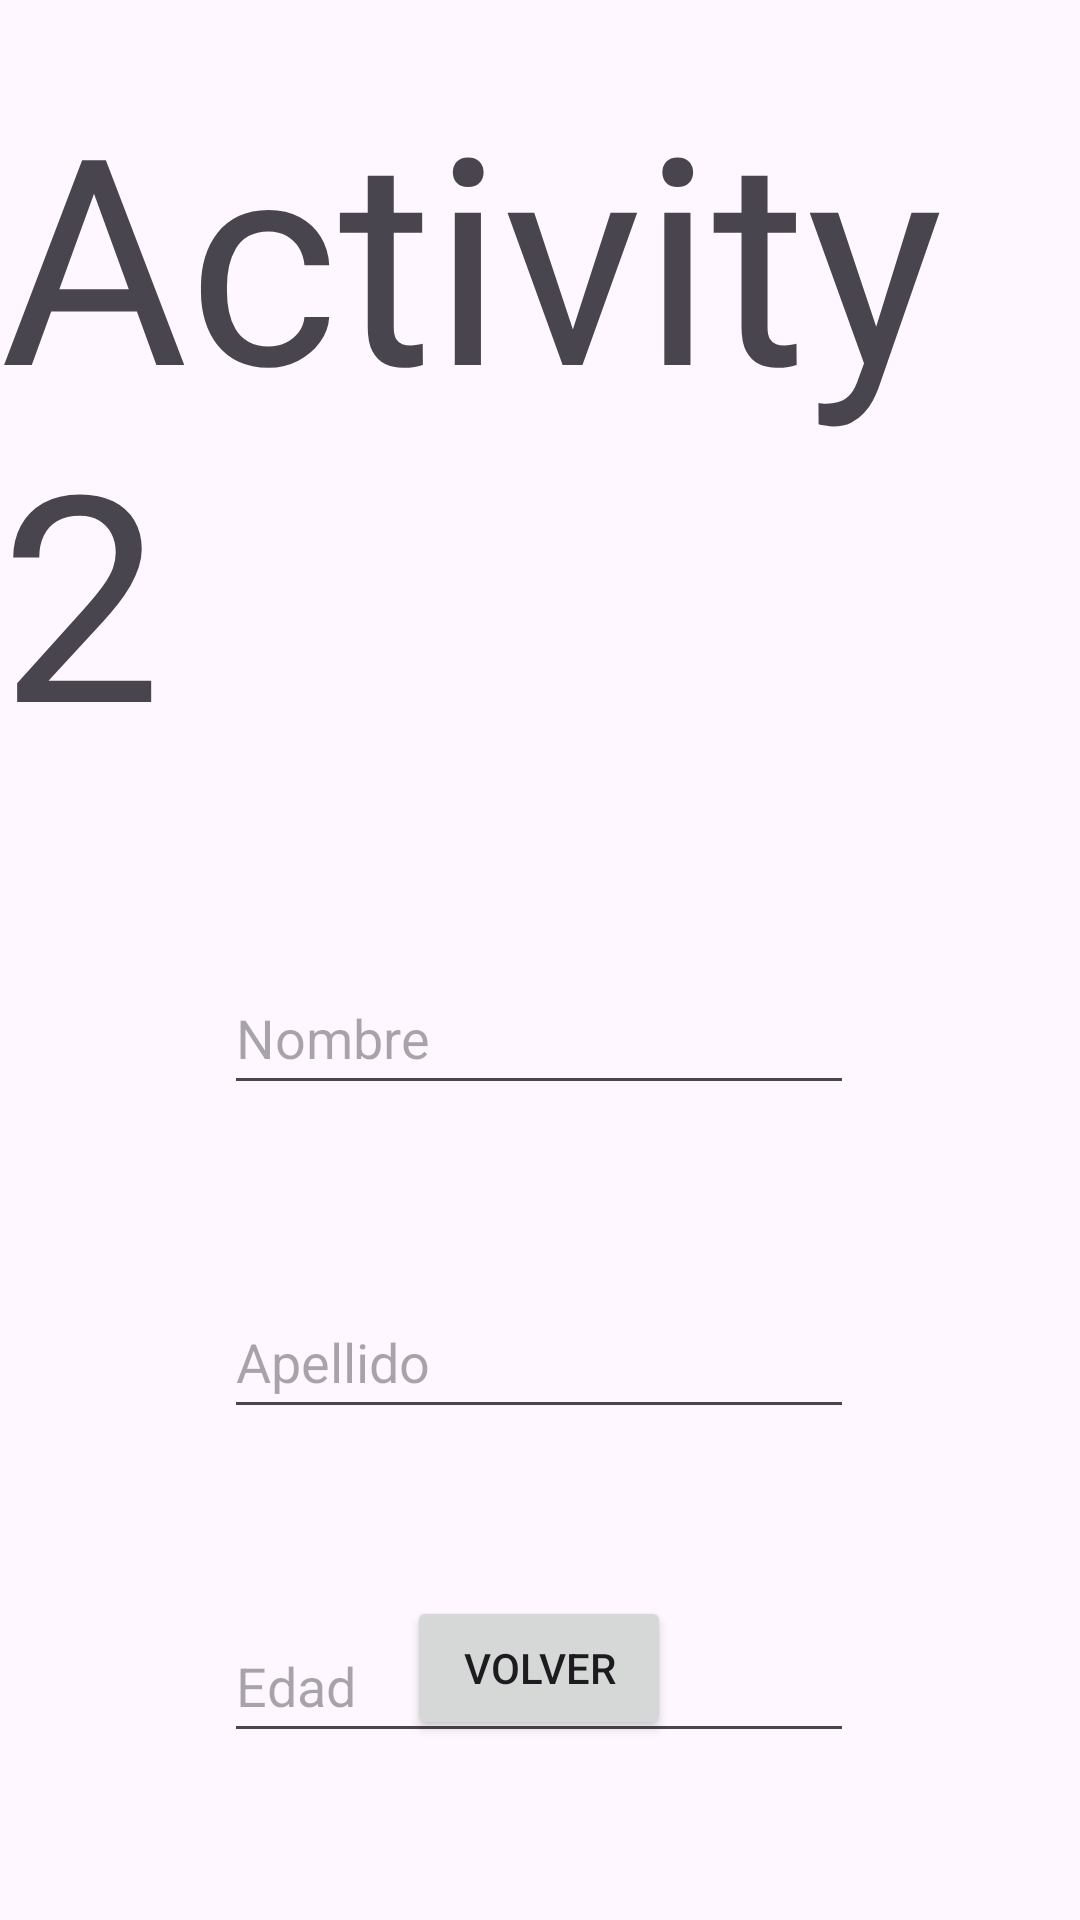

Produce the Android XML layout that renders to this screen, including the resource entries it uses.
<!-- AndroidManifest.xml: application theme Theme.DataBridge -->
<!-- res/layout/activity_segunda.xml -->
<?xml version="1.0" encoding="utf-8"?>
<androidx.constraintlayout.widget.ConstraintLayout xmlns:android="http://schemas.android.com/apk/res/android"
    xmlns:app="http://schemas.android.com/apk/res-auto"
    xmlns:tools="http://schemas.android.com/tools"
    android:id="@+id/main"
    android:layout_width="match_parent"
    android:layout_height="match_parent"
    tools:context=".view.SegundaActivity">

    <TextView
        android:id="@+id/tvTitulo"
        android:layout_width="wrap_content"
        android:layout_height="wrap_content"
        android:layout_marginTop="20dp"
        android:text="Activity 2"
        android:textSize="96sp"
        app:layout_constraintEnd_toEndOf="parent"
        app:layout_constraintStart_toStartOf="parent"
        app:layout_constraintTop_toTopOf="parent" />

    <EditText
        android:id="@+id/ettNombre"
        android:layout_width="wrap_content"
        android:layout_height="48dp"
        android:layout_marginTop="60dp"
        android:ems="10"
        android:hint="Nombre"
        android:importantForAccessibility="yes"
        android:inputType="text"
        android:labelFor="@+id/ettNombre"
        android:minHeight="48dp"
        app:layout_constraintEnd_toEndOf="parent"
        app:layout_constraintHorizontal_bias="0.497"
        app:layout_constraintStart_toStartOf="parent"
        app:layout_constraintTop_toBottomOf="@+id/tvTitulo" />

    <EditText
        android:id="@+id/ettApellido"
        android:layout_width="wrap_content"
        android:layout_height="48dp"
        android:minHeight="48dp"
        android:layout_marginTop="60dp"
        android:ems="10"
        android:inputType="text"
        android:hint="Apellido"
        android:labelFor="@+id/ettApellido"
        android:importantForAccessibility="yes"
        app:layout_constraintEnd_toEndOf="@+id/ettNombre"
        app:layout_constraintStart_toStartOf="@+id/ettNombre"
        app:layout_constraintTop_toBottomOf="@+id/ettNombre" />

    <EditText
        android:id="@+id/etnEdad"
        android:layout_width="wrap_content"
        android:layout_height="48dp"
        android:minHeight="48dp"
        android:layout_marginTop="60dp"
        android:ems="10"
        android:inputType="number"
        android:hint="Edad"
        android:labelFor="@+id/etnEdad"
        android:importantForAccessibility="yes"
        app:layout_constraintEnd_toEndOf="@+id/ettApellido"
        app:layout_constraintStart_toStartOf="@+id/ettApellido"
        app:layout_constraintTop_toBottomOf="@+id/ettApellido" />

    <Button
        android:id="@+id/btnVolver"
        android:layout_width="wrap_content"
        android:layout_height="48dp"
        android:layout_marginBottom="60dp"
        android:contentDescription="Volver"
        android:importantForAccessibility="yes"
        android:minHeight="48dp"
        android:onClick="onClick"
        android:text="@string/Volver"
        app:layout_constraintBottom_toBottomOf="parent"
        app:layout_constraintEnd_toEndOf="@+id/etnEdad"
        app:layout_constraintStart_toStartOf="@+id/etnEdad" />
</androidx.constraintlayout.widget.ConstraintLayout>
<!-- resources referenced by this layout -->
<resources>
  <string name="Volver">Volver</string>
  <style name="Theme.DataBridge" parent="Base.Theme.DataBridge" />
  <style name="Base.Theme.DataBridge" parent="Theme.Material3.DayNight.NoActionBar">
          
          
      </style>
</resources>
